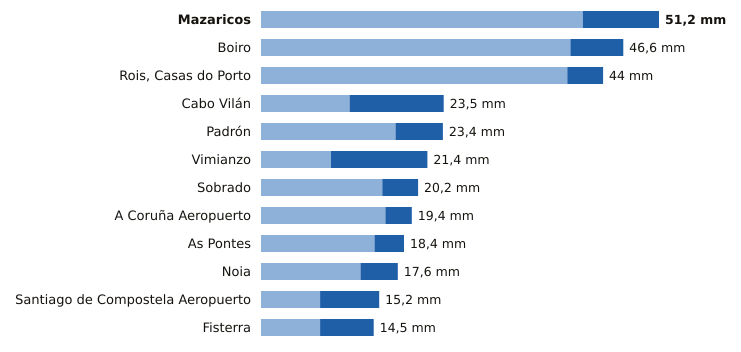

The table this chart was drawn from, first rows:
estacion, provincia, indicativo, mm_6_dias_anteriores, mm_hoy, mm_7_dias, horas_de_hoy
Mazaricos, A Coruña, 1406X, 41.4, 9.8, 51.2, 11
Boiro, A Coruña, 1442U, 39.8, 6.8, 46.6, 10
Rois, Casas do Porto, A Coruña, 1476R, 39.4, 4.6, 44.0, 10
Cabo Vilán, A Coruña, 1393, 11.4, 12.1, 23.5, 13
Padrón, A Coruña, 1473A, 17.3, 6.1, 23.4, 13
Vimianzo, A Coruña, 1399, 9.0, 12.4, 21.4, 12
Sobrado, A Coruña, 1410X, 15.6, 4.6, 20.2, 12
A Coruña Aeropuerto, A Coruña, 1387E, 16.0, 3.4, 19.4, 13
As Pontes, A Coruña, 1363X, 14.6, 3.8, 18.4, 10
Noia, A Coruña, 1435C, 12.8, 4.8, 17.6, 9
Santiago de Compostela Aeropuerto, A Coruña, 1428, 7.6, 7.6, 15.2, 13
Fisterra, A Coruña, 1400, 7.6, 6.9, 14.5, 13
